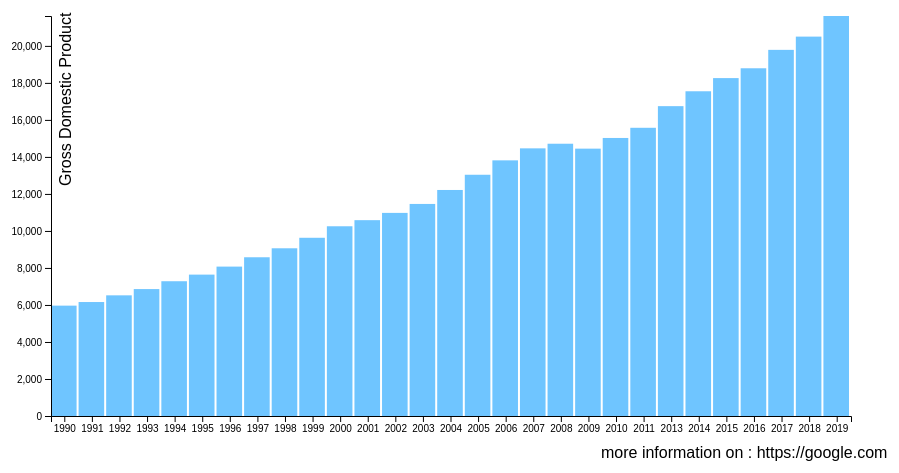
D3 v5 page, settled after 360 driven frames (6 s of simulated time); the page loaded 1 data file(s).


// ── index.js
$(document).ready(function(){
    d3.json('data.json').then(data=>{
        data.map(x=>x.USD = +x.USD)
        const width = 900;
        const height = 500;
        const margin = {top : 50 , right : 50 , bottom : 50 , left : 50};
        const innerWidth = width - margin.left - margin.right;
        const innerHeight = height - margin.top - margin.bottom;
        const barWidth = innerWidth / data.length;
        const dataMax = d3.max(data.map(x=>x.USD));

        const xScale = d3.scaleBand()
                            .domain(data.map(x=>x.year))
                            .range([0 , innerWidth]);
        const yScale = d3.scaleLinear()
                            .domain([0 , dataMax])
                            .range([innerHeight , 0])

        const svg = d3.select("#chart")
                        .append("svg")
                            .attr("width" , width)
                            .attr("height" , height);
        
        svg.append("text")
            .text("Gross Domestic Product")
            .attr("transform" , "rotate(-90)")
            .attr("x" , -220)
            .attr("y" , 70);
                
        svg.append("text")
            .text("more information on : https://google.com")
            .attr("x" , width - 300)
            .attr("y" , height - 8);
        
        const group = svg.append("g")
                            .attr("transform" , `translate(${margin.left} , ${margin.top})`);
                            
        
        const rect = group.selectAll("rect")
                            .data(data)
                            .enter()
                                .append("rect")
                                    .attr("width" , barWidth - 2)
                                    .attr("x" , d=>xScale(d.year))
                                    .attr("y" , innerHeight)
                                    .attr("fill" , "#6fc5ff")
                                    .on("mouseover" , d=>{
                                        d3.select("#hover")
                                            .style("width" , "185px")
                                            .style("height" , "50px")
                                            .style("border" , "1px black solid")
                                            .style("top" , "50%")
                                            .style("left" , (d3.event.pageX + 30) + "px")
                                            .html(`Year : ${d.year} <br /> USD : ${d.USD} Billion`)
                                    })
                                    .on("mouseleave" , d=>{
                                        d3.select("#hover")
                                            .style("width" , "0")
                                            .style("height", "0")
                                            .style("left" , "0px")
                                            .style("top" , "0px")
                                            .style("border" , "none")
                                            .html("")
                                    });

        const xAxis = group.append("g")
                        .call(d3.axisBottom(xScale))
                        .attr("transform" , `translate(0 , ${innerHeight})`);

        const yAxis = group.append("g")
                            .call(d3.axisLeft(yScale));

        d3.selectAll("rect")
            .transition()
            .duration(500)
            .delay((d, i)=>i * 50)
            .attr("height" , d=>innerHeight - yScale(d.USD))
            .attr("y" , d=>yScale(d.USD))
            
  
    })
})

### data: data.json
[
 {
  "year": "1990",
  "USD": "5963"
 },
 {
  "year": "1991",
  "USD": "6158"
 },
 {
  "year": "1992",
  "USD": "6520"
 },
 {
  "year": "1993",
  "USD": "6859"
 },
 {
  "year": "1994",
  "USD": "7282"
 },
 {
  "year": "1995",
  "USD": "7640"
 },
 {
  "year": "1996",
  "USD": "8073"
 },
 {
  "year": "1997",
  "USD": "8578"
 },
 "... 21 more items"
]